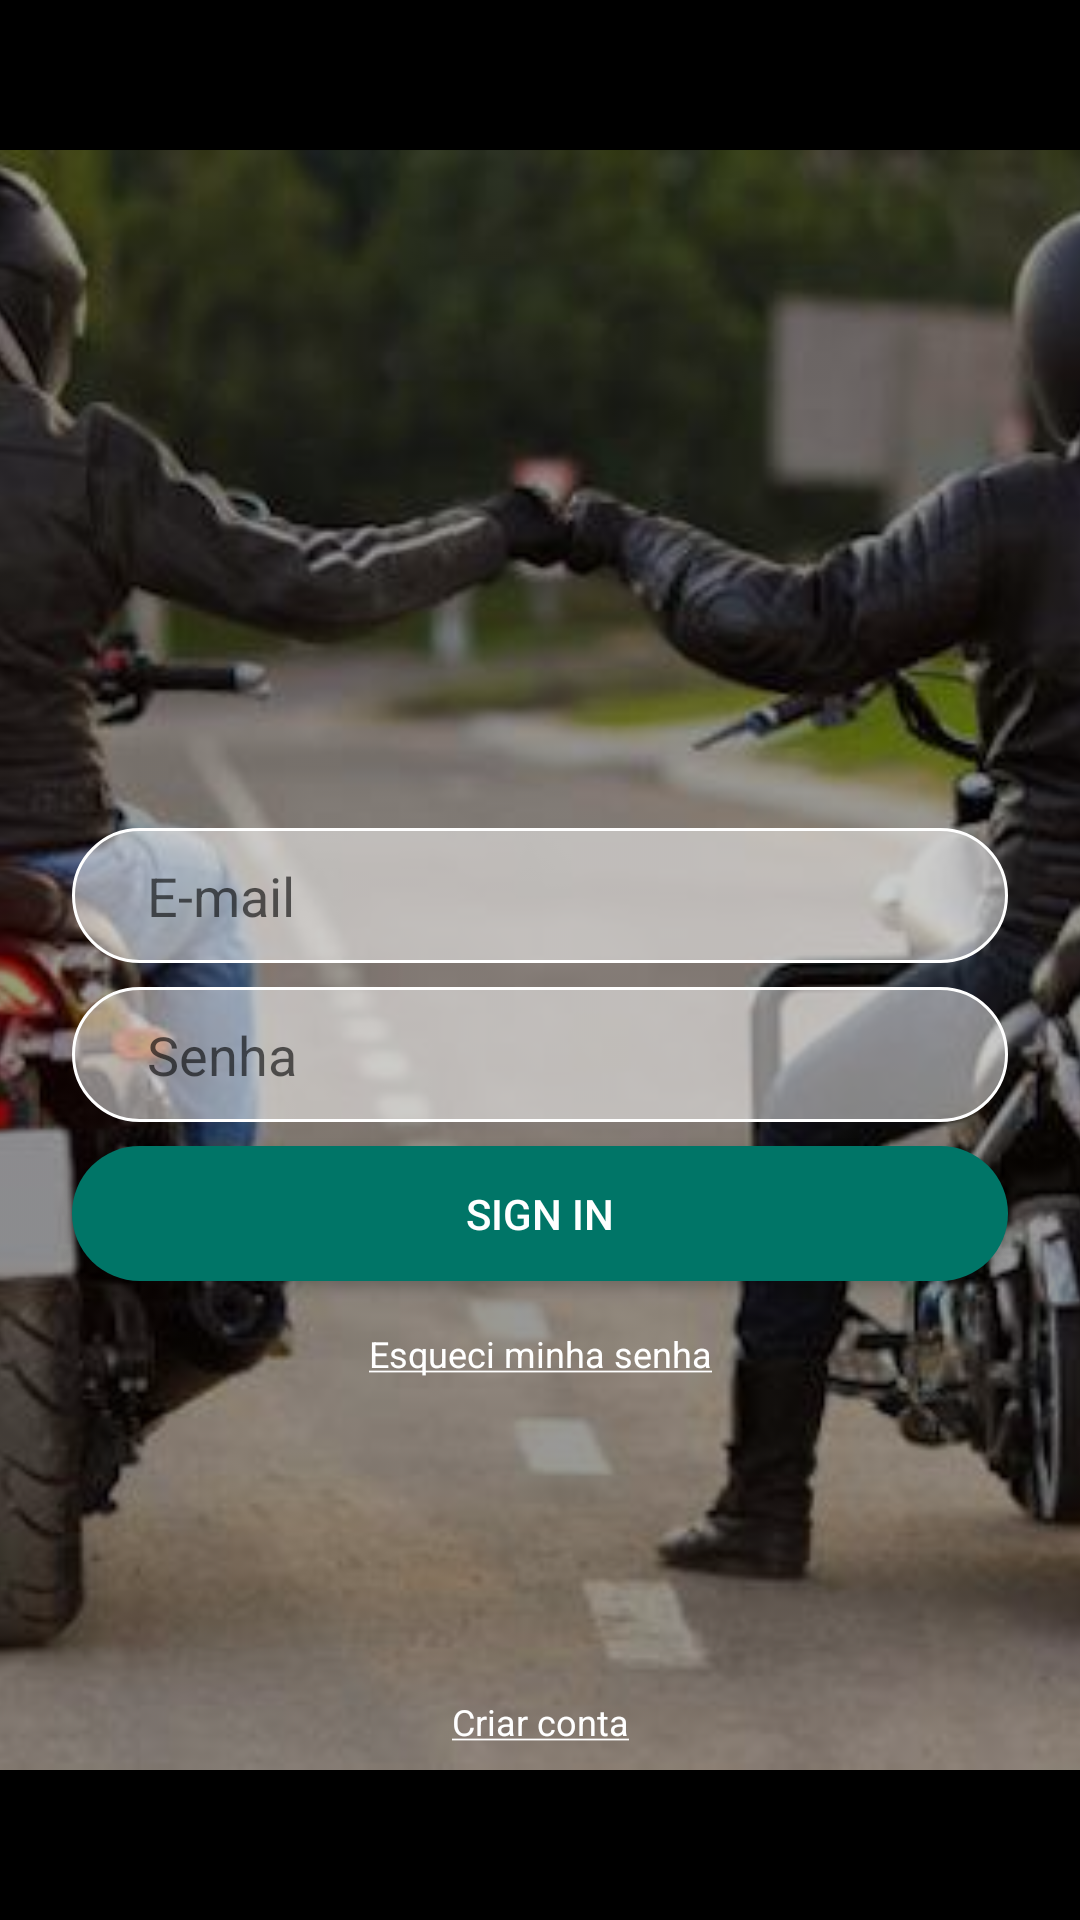

This screen was rendered from an Android layout file. Write that file and the resources it references.
<!-- AndroidManifest.xml: activity theme LoginTheme -->
<!-- res/layout/activity_login.xml -->
<?xml version="1.0" encoding="utf-8"?>
<androidx.constraintlayout.widget.ConstraintLayout xmlns:android="http://schemas.android.com/apk/res/android"
                                                   xmlns:app="http://schemas.android.com/apk/res-auto"
                                                   xmlns:tools="http://schemas.android.com/tools"
                                                   android:layout_width="match_parent"
                                                   android:layout_height="match_parent"
                                                   tools:context=".view.activity.login.LoginActivity"
>

    <ImageView
            app:srcCompat="@drawable/amigos_viajando_de_moto"
            android:id="@+id/nav_perfil_image"
            app:layout_constraintBottom_toBottomOf="parent" app:layout_constraintStart_toStartOf="parent"
            app:layout_constraintEnd_toEndOf="parent"
            app:layout_constraintTop_toTopOf="parent"
            android:scaleType="centerCrop" android:layout_width="match_parent" android:layout_height="match_parent"
            android:layout_marginTop="50dp" android:layout_marginBottom="50dp" android:adjustViewBounds="true"
            app:layout_constraintHorizontal_bias="00" android:scrollX="-30dp" android:alpha="0.6"
            android:contentDescription="@string/background_login"/>

    <EditText
            android:id="@+id/txt_email_login"
            android:layout_width="0dp"
            android:layout_height="45dp"
            android:layout_marginStart="24dp"
            android:layout_marginTop="276dp"
            android:layout_marginEnd="24dp"

            android:hint="@string/prompt_email"
            android:inputType="textEmailAddress"
            android:selectAllOnFocus="true"
            app:layout_constraintEnd_toEndOf="parent"
            app:layout_constraintStart_toStartOf="parent"
            app:layout_constraintTop_toTopOf="parent" app:layout_constraintHorizontal_bias="0.0"
            android:background="@drawable/login_text"
            android:textColor="@color/white"
    />

    <EditText
            android:id="@+id/txt_password_login"
            android:layout_width="0dp"
            android:layout_height="45dp"
            android:layout_marginStart="24dp"
            android:layout_marginTop="8dp"
            android:layout_marginEnd="24dp"

            android:hint="@string/prompt_password"
            android:imeActionLabel="@string/action_sign_in_short"
            android:imeOptions="actionDone"
            android:inputType="textPassword"
            android:selectAllOnFocus="true"
            app:layout_constraintEnd_toEndOf="parent"
            app:layout_constraintStart_toStartOf="parent"
            app:layout_constraintTop_toBottomOf="@+id/txt_email_login"
            android:background="@drawable/login_text"
            android:textColor="@color/white"/>

    <Button
            android:id="@+id/btn_login"
            android:layout_width="match_parent"
            android:layout_height="45dp"
            android:layout_gravity="start"
            android:layout_marginStart="24dp"
            android:layout_marginTop="8dp"
            android:layout_marginEnd="24dp"
            android:layout_marginBottom="64dp"
            android:text="@string/action_sign_in_short"
            app:layout_constraintBottom_toBottomOf="parent"
            app:layout_constraintEnd_toEndOf="parent"
            app:layout_constraintStart_toStartOf="parent"
            app:layout_constraintTop_toBottomOf="@+id/txt_password_login"
            app:layout_constraintVertical_bias="0.0" android:background="@drawable/login_button"
            android:textColorHint="@color/white" android:textColor="@color/white" android:textSize="14sp"/>

    <ProgressBar
            android:id="@+id/loading"
            android:layout_width="wrap_content"
            android:layout_height="wrap_content"
            android:layout_gravity="center"
            android:layout_marginStart="32dp"
            android:layout_marginTop="64dp"
            android:layout_marginEnd="32dp"
            android:layout_marginBottom="64dp"
            android:visibility="gone"
            app:layout_constraintBottom_toBottomOf="parent"
            app:layout_constraintEnd_toEndOf="@+id/txt_password_login"
            app:layout_constraintStart_toStartOf="@+id/txt_password_login"
            app:layout_constraintTop_toTopOf="parent"
            app:layout_constraintVertical_bias="0.3"/>
    <TextView
            android:text="@string/esqueci_minha_senha"
            android:layout_width="wrap_content"
            android:layout_height="wrap_content"
            app:layout_constraintStart_toStartOf="parent" app:layout_constraintEnd_toEndOf="parent"
            android:id="@+id/txt_forget_password" android:textColor="@color/white" android:background="#00FFFFFF"
            android:textSize="12sp" android:layout_marginTop="16dp" app:layout_constraintTop_toBottomOf="@+id/btn_login"/>
    <TextView
            android:text="@string/criar_conta"
            android:layout_width="wrap_content"
            android:layout_height="0dp"
            app:layout_constraintStart_toStartOf="parent"
            app:layout_constraintEnd_toEndOf="parent"
            app:layout_constraintBottom_toBottomOf="@id/nav_perfil_image"

            android:id="@+id/txt_create_account" android:textColor="@color/white" android:background="#00FFFFFF"
            android:textSize="12sp"
            android:layout_marginBottom="8dp"/>

</androidx.constraintlayout.widget.ConstraintLayout>
<!-- resources referenced by this layout -->
<resources>
  <color name="white">#ffffff</color>
  <!-- drawable amigos_viajando_de_moto: jpg bitmap (drawable, 49913 bytes) -->
  <!-- drawable login_button (drawable) -->
  <?xml version="1.0" encoding="utf-8"?>
  <shape xmlns:android="http://schemas.android.com/apk/res/android"
         android:shape="rectangle">
  
      <solid android:color="@color/green"/>
      <corners android:radius="50dp"/>
      <padding android:left="25dp" android:right="25dp"/>
  
  </shape>
  <!-- drawable login_text (drawable) -->
  <?xml version="1.0" encoding="utf-8"?>
  <shape xmlns:android="http://schemas.android.com/apk/res/android"
         android:shape="rectangle">
  
      <solid android:color="#80FFFFFF"/>
      <corners android:radius="50dp"/>
      <padding android:left="25dp" android:right="25dp"/>
      <stroke android:width="1dp" android:color="@color/white"/>
  </shape>
  <string name="action_sign_in_short">Sign in</string>
  <string name="background_login">background-login</string>
  <string name="criar_conta">
          <u>Criar conta</u>
      </string>
  <string name="esqueci_minha_senha">
          <u>Esqueci minha senha</u>
      </string>
  <string name="prompt_email">E-mail</string>
  <string name="prompt_password">Senha</string>
  <style name="LoginTheme" parent="Theme.AppCompat.Light.NoActionBar">
          <item name="android:windowFullscreen">true</item>
          <item name="colorPrimary">#008577</item>
          <item name="colorPrimaryDark">#000000</item>
          <item name="colorAccent">#DDDCDC</item>
          <item name="android:windowBackground">@color/black</item>
          <item name="android:autofilledHighlight">@android:color/transparent</item>
      </style>
  <color name="green">#007567</color>
  <color name="black">#000000</color>
</resources>
